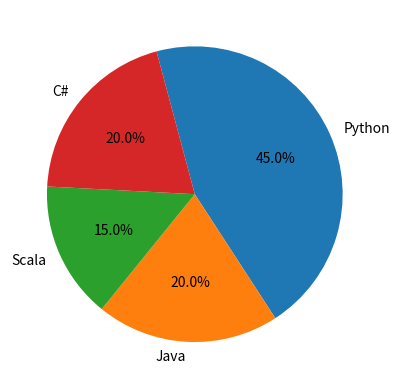

Python code for this plot:
# Importing the pyplot module from matplotlib for creating plots
import matplotlib.pyplot as pyplot

# Define the labels for the pie chart segments
labels = ('Python', 'Java', 'Scala', 'C#')

# Define the sizes for each segment, representing their proportions
sizes = [45, 20, 15, 20]

# Create a pie chart
pyplot.pie(
    sizes,                # The data values for the pie chart
    labels=labels,        # The labels corresponding to each segment
    autopct='%1.1f%%',    # Format for displaying percentages on the chart
    counterclock=False,   # Draw the segments in a clockwise direction
    startangle=105        # Starting angle for the first segment
)

# Display the pie chart
pyplot.show()
